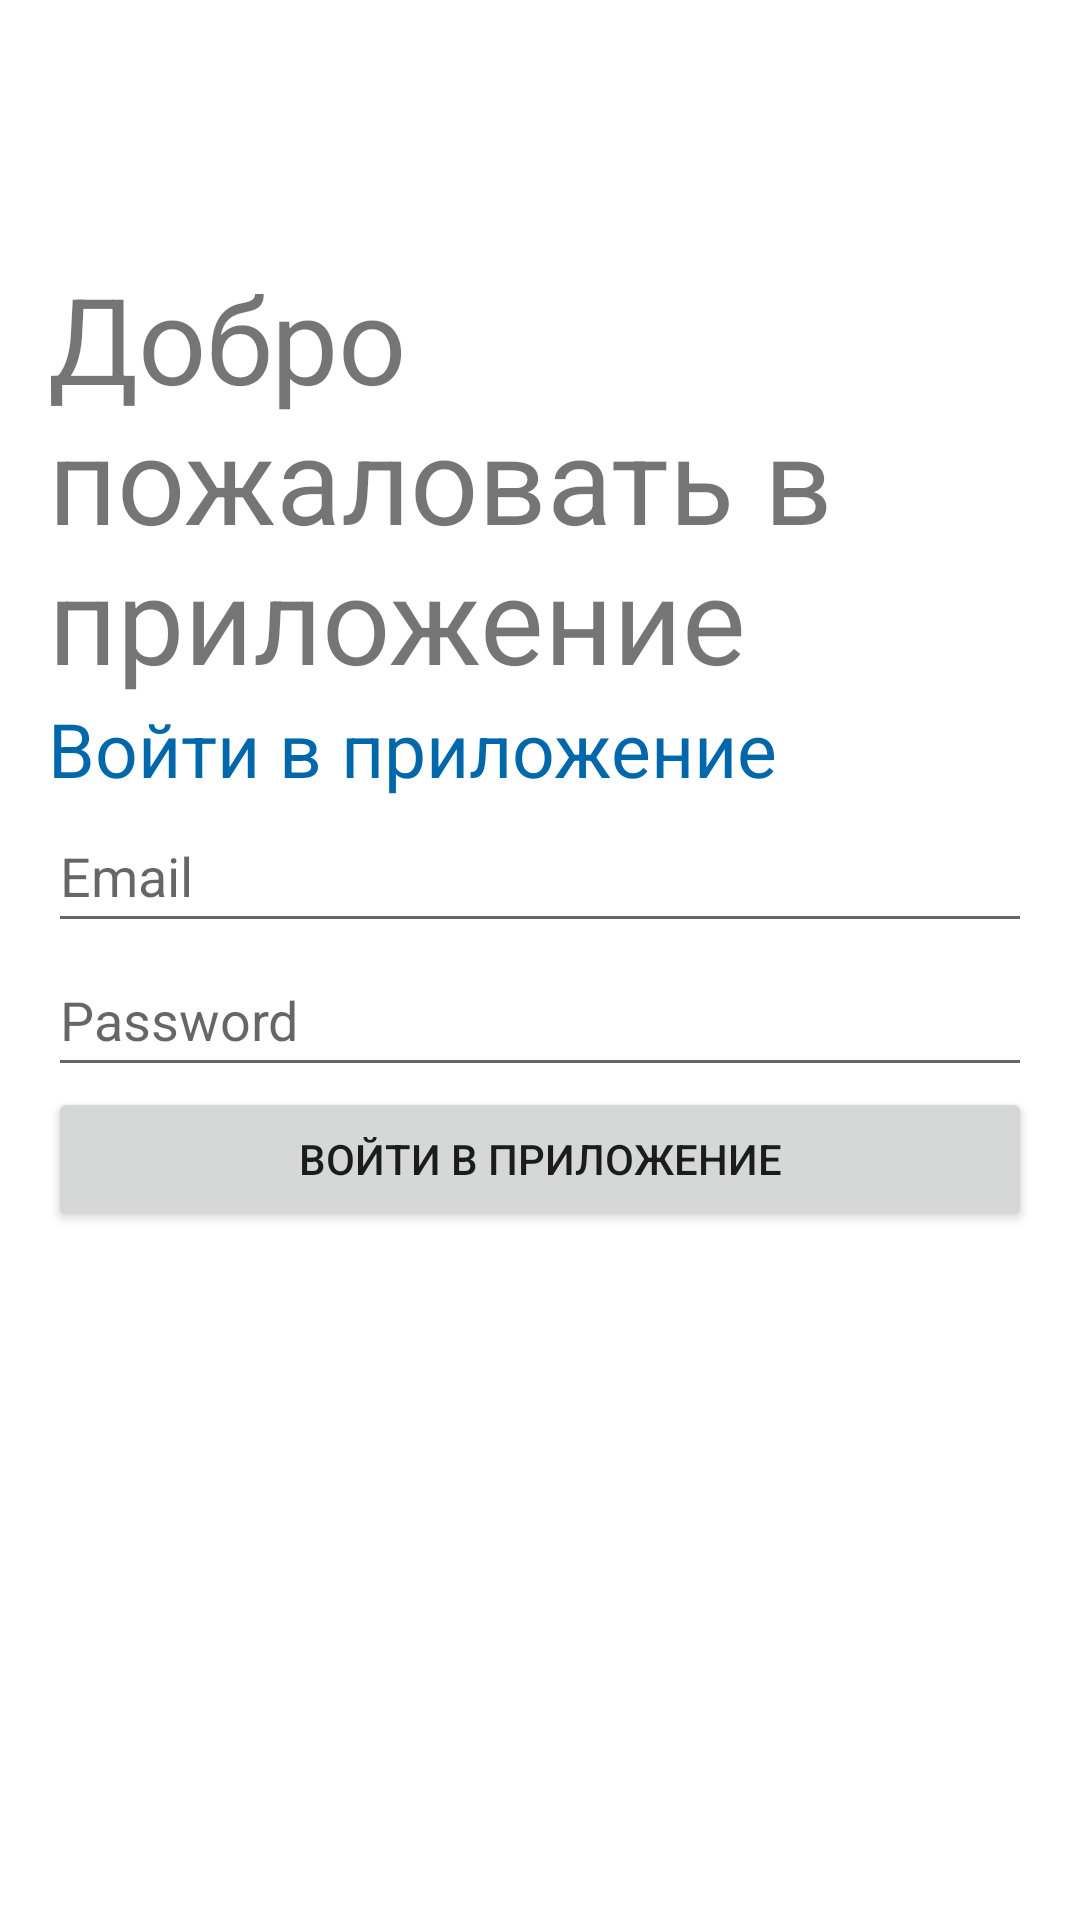

The Android layout XML behind this screen, and the referenced resources:
<!-- AndroidManifest.xml: application theme themeLight -->
<!-- res/layout/activity_login.xml -->
<?xml version="1.0" encoding="utf-8"?>
<androidx.constraintlayout.widget.ConstraintLayout xmlns:android="http://schemas.android.com/apk/res/android"
    xmlns:app="http://schemas.android.com/apk/res-auto"
    xmlns:tools="http://schemas.android.com/tools"
    android:layout_width="match_parent"
    android:layout_height="match_parent"
    tools:context=".LoginActivity">

    <LinearLayout
        android:layout_marginTop="70dp"
        android:layout_width="match_parent"
        android:layout_height="match_parent"
        android:orientation="vertical"
        android:padding="16dp">

        <TextView
            android:id="@+id/textView2"
            android:layout_width="wrap_content"
            android:layout_height="wrap_content"
            android:text="Добро пожаловать в приложение"
            android:textSize="40sp" />

        <TextView
            android:id="@+id/textView1"
            android:textColor="@color/two_blue"
            android:layout_width="wrap_content"
            android:layout_height="wrap_content"
            android:text="Войти в приложение"
            android:textSize="25sp" />

        <EditText
            android:id="@+id/emailEditText"
            android:layout_width="match_parent"
            android:layout_height="wrap_content"
            android:hint="Email"
            android:inputType="textEmailAddress"
            android:minHeight="48dp" />

        <EditText
            android:id="@+id/passwordEditText"
            android:layout_width="match_parent"
            android:layout_height="wrap_content"
            android:hint="Password"
            android:inputType="textPassword"
            android:minHeight="48dp" />



        <Button
            android:id="@+id/loginButton"
            android:layout_width="match_parent"
            android:layout_height="wrap_content"
            android:text="Войти в приложение" />

        


    </LinearLayout>

    


</androidx.constraintlayout.widget.ConstraintLayout>
<!-- resources referenced by this layout -->
<resources>
  <color name="black">#FF000000</color>
  <color name="two_blue">#0067AB</color>
  <style name="themeLight" parent="Theme.MaterialComponents.DayNight.NoActionBar">
          
          <item name="colorPrimary">@color/one_blue</item>
          <item name="colorPrimaryVariant">@color/two_blue</item>
          <item name="colorOnPrimary">@color/white</item>
          
          <item name="colorSecondary">@color/teal_200</item>
          <item name="colorSecondaryVariant">@color/teal_700</item>
          <item name="colorOnSecondary">@color/black</item>
          
          <item name="android:statusBarColor">?attr/colorPrimaryVariant</item>
          
          <item name="android:windowTranslucentNavigation">true</item>
          <item name="android:navigationBarColor">@android:color/transparent</item>
      </style>
  <color name="one_blue">#0092DC</color>
  <color name="white">#FFFFFFFF</color>
  <color name="teal_200">#FF03DAC5</color>
  <color name="teal_700">#FF018786</color>
</resources>
